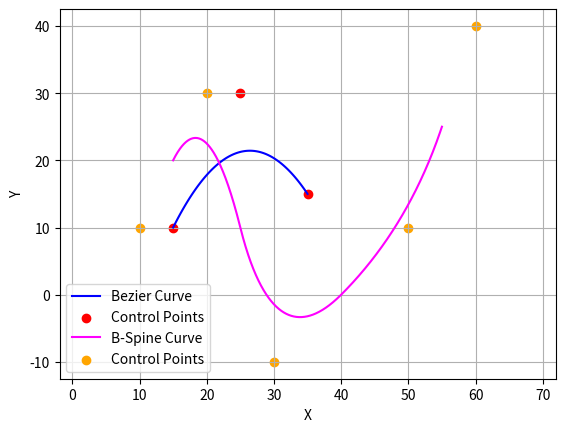

Python code for this plot:
import numpy as np
import matplotlib.pyplot as plt
import math

# Bezier-Spline Curve

def Bez(k, n, u):
   return math.comb(n,k) * pow(u, k) * pow((1-u), n-k)

def Bezier_Curve(cp, num_points = 100):
   
   n = len(cp) - 1

   cpx = cp[:, 0]
   cpy = cp[:, 1]

   x = []
   y = []

   plotting = np.linspace(0, 1, num_points)
   for u in plotting :
         px = sum(cpx[k] * Bez(k, n, u) for k in range(n+1))
         x.append(px)
         py = sum(cpy[k] * Bez(k, n, u) for k in range(n+1))
         y.append(py)
   plt.plot(x, y, color='blue')

# B-Spline Curve
def B(u, d, k, knots):
   if d == 1:
      return 1.0 if (knots[k] <= u < knots[k+1]) else 0.0
   if knots[k+d-1] == knots[k]:
      c1 = 0.0
   else:
      c1 = (u - knots[k])/(knots[k+d-1] - knots[k]) * B(u, d-1, k, knots)
   if knots[k+d] == knots[k+1]:
      c2 = 0.0
   else:
      c2 = (knots[k+d] - u)/(knots[k+d] - knots[k+1]) * B(u, d-1, k+1, knots)
   return c1 + c2

def bspline(u, knots, cp, d):
   n = len(cp)
   assert (2 <= d) and (d <= n + 1)
   return sum(cp[k] * B(u, d, k, knots) for k in range(n))

def B_Curve_Uniform(cp, degreePoly, num_points = 1000):
     
     # degree of polynomial = d-1
     d = degreePoly + 1

     n = len(cp)
     cpx = cp[:, 0]
     cpy = cp[:, 1]

     # knots
     knots = [x for x in range(0, n+d+1)]

     x = []
     y = []

     # resulting B-spline curve is defined only in the interval from knot value
     # u_d-1 up to knot value u_n+1
     plotting = np.linspace(d-1, n, num_points)
     for u in plotting :
          px = bspline(u, knots, cpx, d)
          x.append(px)
          py = bspline(u, knots, cpy, d)
          y.append(py)
     plt.plot(x, y, color='magenta')
 
        
cp = np.array( [(15, 10), (25, 30), (35, 15)] )
cbp =np.array( [(10, 10), (20, 30), (30, -10), (50, 10), (60,40)] )

Bezier_Curve(cp)
B_Curve_Uniform(cbp, 2)

plt.plot([], [], label='Bezier Curve', color='blue')
plt.scatter(cp[:,0], cp[:,1], label='Control Points', color='red')
plt.plot([], [], label='B-Spine Curve', color='magenta')
plt.scatter(cbp[:,0], cbp[:,1], label='Control Points', color='orange')
plt.xlabel('X')
plt.ylabel('Y')
plt.legend()
plt.grid(True)
plt.axis('equal')
plt.show()


